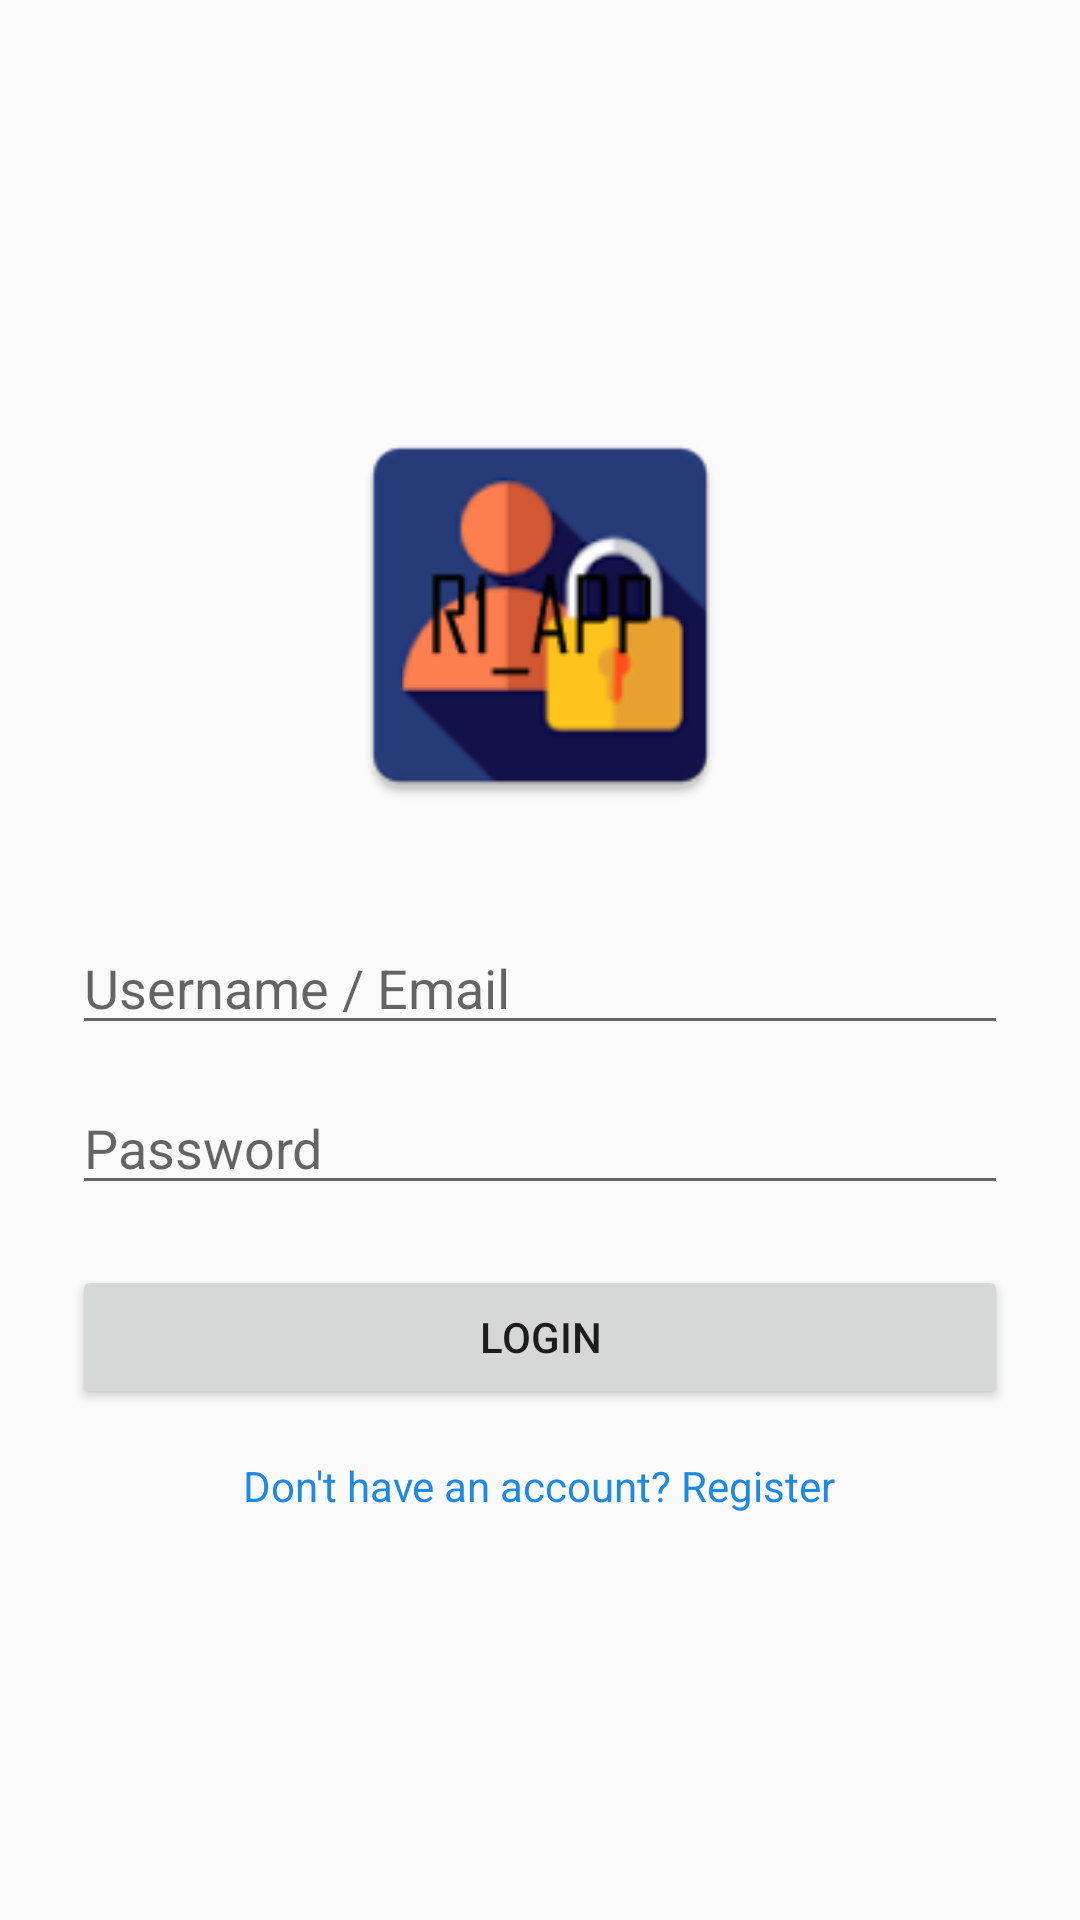

Here is an Android app screen rendered from its layout file. Give the layout XML and the strings, colors and styles it references.
<!-- AndroidManifest.xml: activity theme Theme.IceTask1 -->
<!-- res/layout/activity_login.xml -->
<?xml version="1.0" encoding="utf-8"?>
<LinearLayout xmlns:android="http://schemas.android.com/apk/res/android"
    android:layout_width="match_parent"
    android:layout_height="match_parent"
    android:orientation="vertical"
    android:gravity="center"
    android:padding="24dp">

    <ImageView
        android:id="@+id/logoImage"
        android:layout_width="140dp"
        android:layout_height="140dp"
        android:layout_marginBottom="32dp"
        android:src="@mipmap/logo"
        android:contentDescription="App Logo" />

    <EditText
        android:id="@+id/etUsername"
        android:layout_width="match_parent"
        android:layout_height="wrap_content"
        android:hint="Username / Email"
        android:inputType="textEmailAddress"
        android:layout_marginBottom="12dp" />

    <EditText
        android:id="@+id/etPassword"
        android:layout_width="match_parent"
        android:layout_height="wrap_content"
        android:hint="Password"
        android:inputType="textPassword"
        android:layout_marginBottom="20dp" />

    <Button
        android:id="@+id/btnLogin"
        android:layout_width="match_parent"
        android:layout_height="wrap_content"
        android:text="Login" />

    <TextView
        android:id="@+id/tvGoToRegister"
        android:layout_width="wrap_content"
        android:layout_height="wrap_content"
        android:layout_marginTop="16dp"
        android:text="Don't have an account? Register"
        android:textColor="#1E88E5" />

</LinearLayout>
<!-- resources referenced by this layout -->
<resources>
  <!-- mipmap logo: webp bitmap (mipmap-hdpi, 2726 bytes) -->
  <style name="Theme.IceTask1" parent="Theme.AppCompat.Light.NoActionBar" />
</resources>
